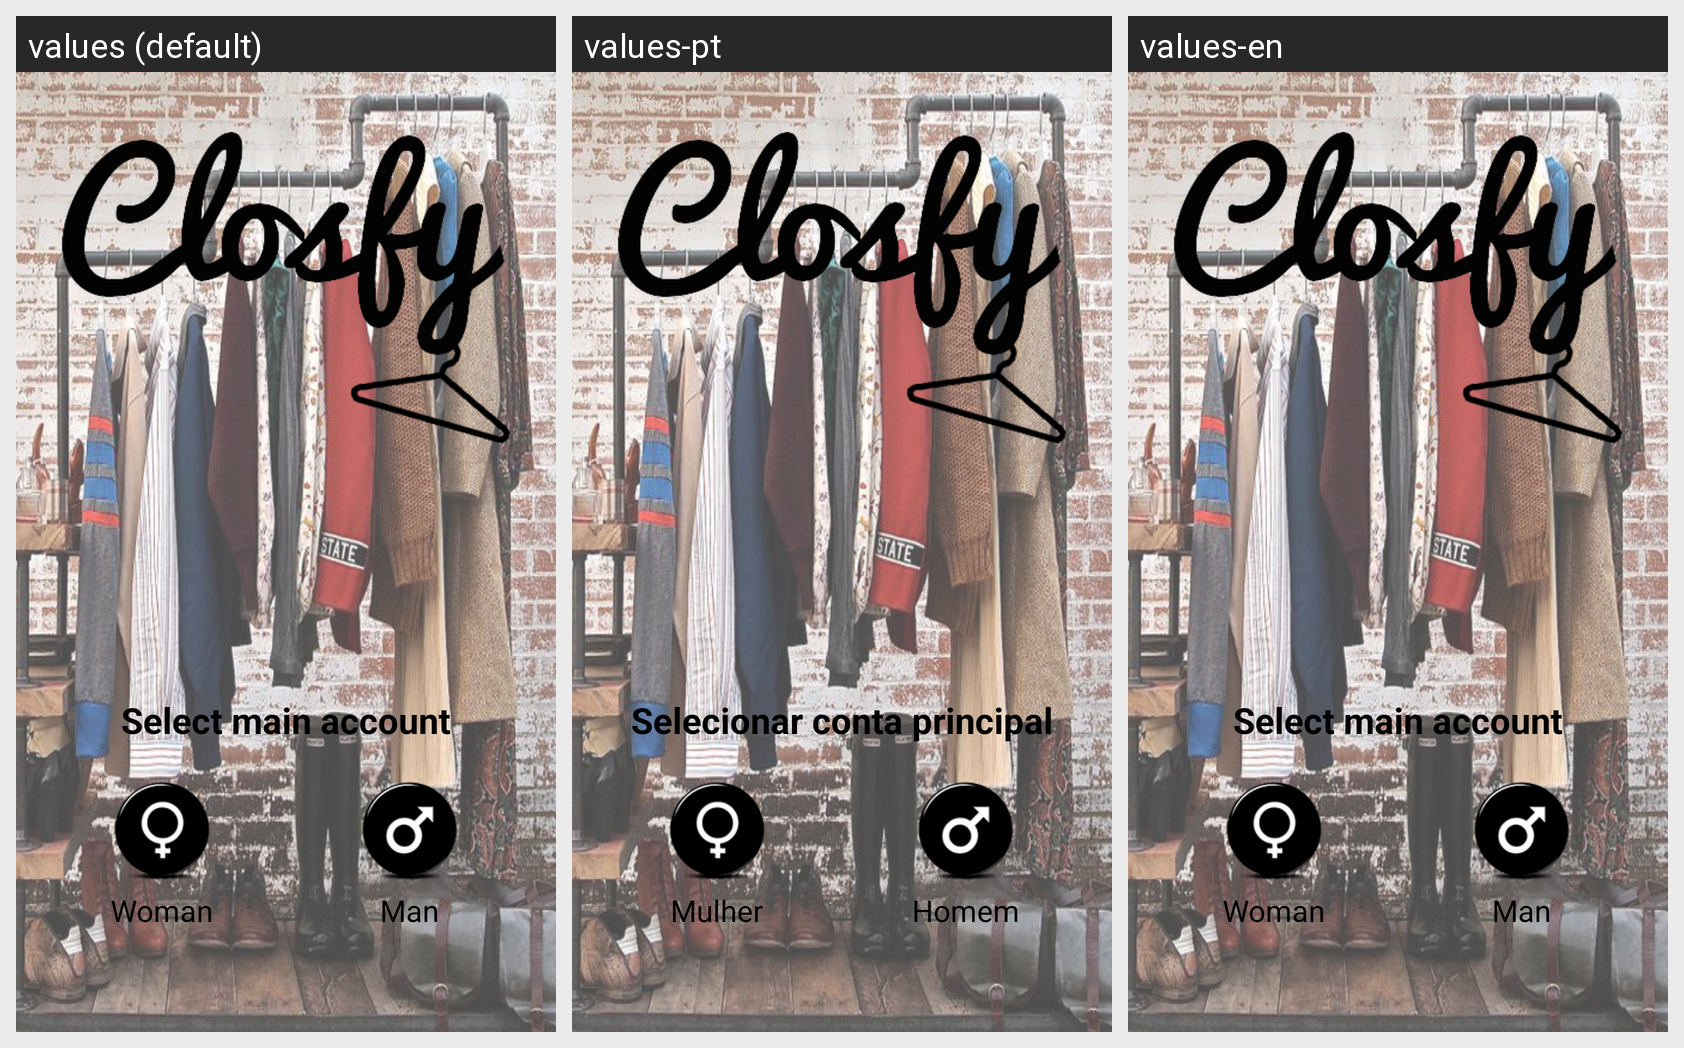

For this localized Android screen grid, give each drawn string resource with its value in every locale shown.
Android screen res/layout/configuracion_inicial.xml rendered under 3 locales, left to right: values (default), values-pt, values-en. Device: Nexus 5 (rendered at 1080×1920; each locale shown at half size, 540×960, under a caption strip naming it); theme CustomActionBarTheme.
Other locales in the repository, not shown: values-ca, values-es, values-es-rUS.
Strings drawn on this screen, with the default value and each locale's value (text and hints the layout hard-codes, and strings that could not be matched under every locale, appear in the picture but are not listed):

selectCuentaPrincipal
  values: Select main account
  values-pt: Selecionar conta principal
  values-en: Select main account

mujer
  values: Woman
  values-pt: Mulher
  values-en: Woman

hombre
  values: Man
  values-pt: Homem
  values-en: Man
